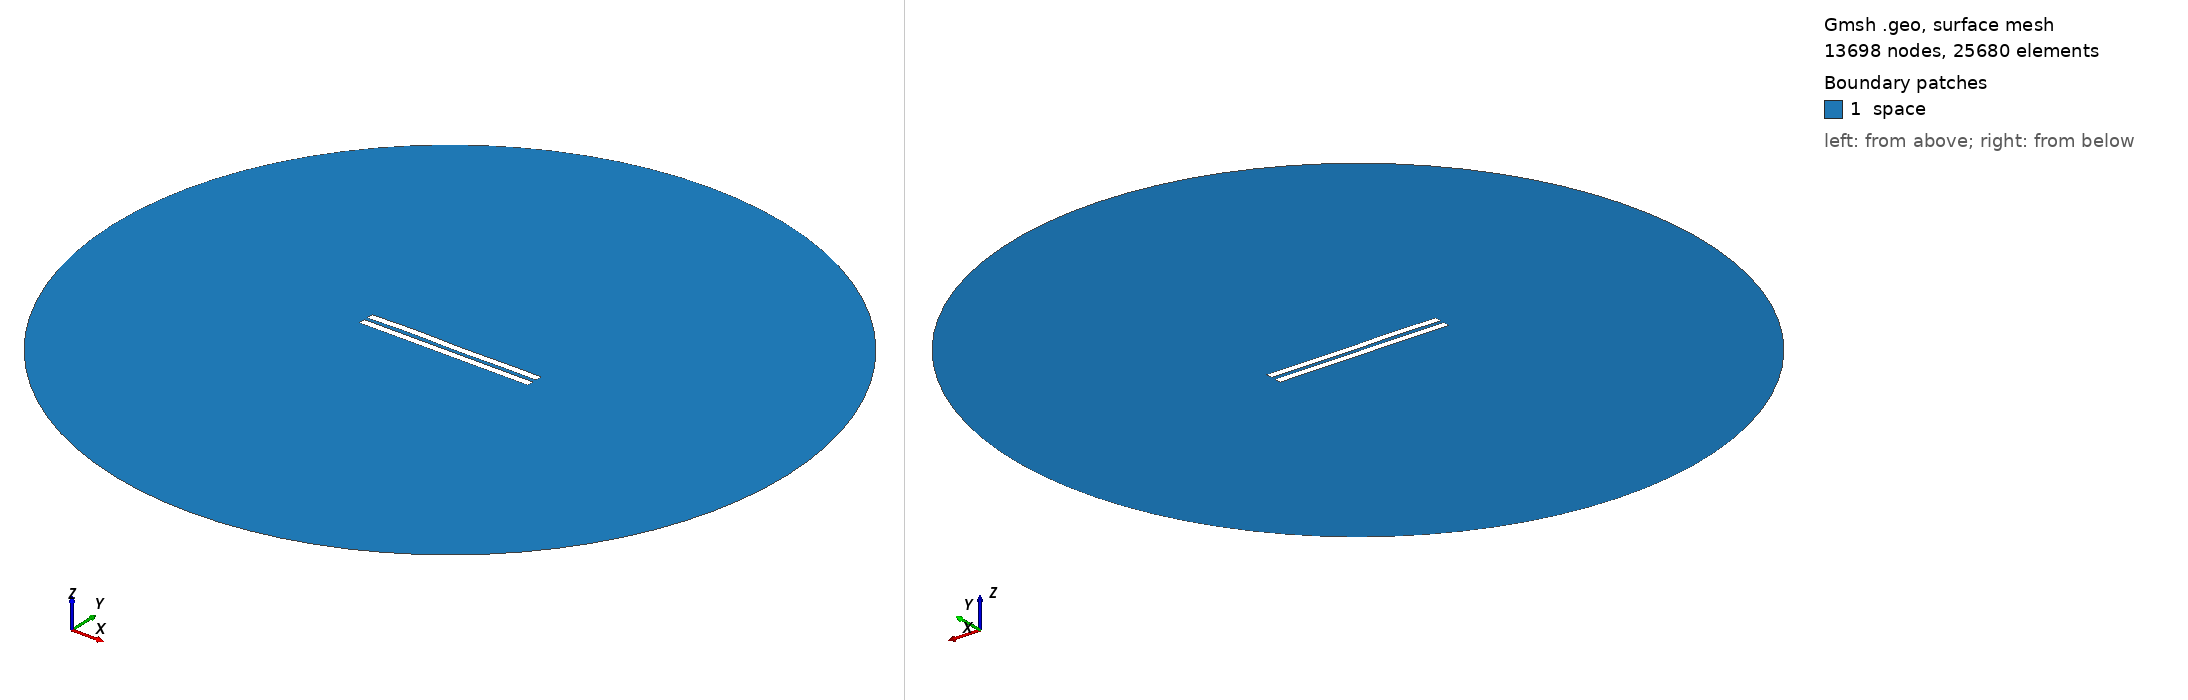

Gmsh geometry script, surface-meshed: 13698 nodes, 25680 surface elements. Boundary patches (legend numbers): 1 space. Left view from above one corner, right view from below the opposite corner. Legend entries are the model's physical surfaces. The drawing asked Gmsh for element sizes between 1% and 20% of the model's largest extent; the script's own settings can give other sizes.

=== 2475.geo (drawn) ===
//---------------------------------------
// Geometry kernel
//---------------------------------------

SetFactory("OpenCASCADE");



//---------------------------------------
// Parameters of the geometry
//---------------------------------------

// Overetch of the upper plate
overetch = 0.0;

// Distance between the plates
distance = 2.25;

// Discretization over the x axis (for the deformation)
nx = 50; 

// Length of the plate
L = 100 - overetch; 

// Number of modes
n = 4; 

// 1st mode coefficient
coeff(1) = 0.15;
beta(1) = 0.596864 * 3.1415926535 / L;

// 2nd mode coefficient
coeff(2) = 0.07499999999999998;
beta(2) = 1.49418 * 3.1415926535 / L;

// 3rd mode coefficient
coeff(3) = 0.15;
beta(3) = 2.50025 * 3.1415926535 / L;

// 4th mode coefficient
coeff(4) = 0.15;
beta(4) = 3.49999 * 3.1415926535 / L;



//---------------------------------------
// Upper plate (deformed rectangle)
//---------------------------------------

// Coordiantes of the upper plate
xmin = -50;
xmax = 50 - overetch;

// Height of the upper plate
yheight = 4 - 2 * overetch;

// Indexes of the points
UpperID[] = {};
LowerID[] = {};
LeftID[] = {};
RightID[] = {};

// Point index
p = 1;

// Horizontal edges
For i In {1:nx}
    x = xmin + (i-1)*(xmax - xmin)/(nx-1);

    y_bottom = distance / 2 + overetch;
    For j In {1:n}
        C = (Cosh(beta(j)*L) + Cos(beta(j)*L)) / (Sinh(beta(j)*L) + Sin(beta(j)*L));
        y_bottom  = y_bottom + coeff(j) * (Cosh(beta(j)*(x+50)) - Cos(beta(j)*(x+50)) - C * (Sinh(beta(j)*(x+50)) - Sin(beta(j)*(x+50))));
    EndFor

    y_top = y_bottom + yheight;

    Point(p) = {x, y_top, 0, 1.0};
    UpperID[i] = p;
    p = p + 1;

    Point(p) = {x, y_bottom, 0, 1.0};
    LowerID[i] = p;
    p = p + 1;
EndFor

// Create point lists
UpperPts[] = {}; LowerPts[] = {};
For i In {1:nx}
  UpperPts[] += {UpperID[i]};
  LowerPts[] += {LowerID[i]};
EndFor

// Build splines
Spline(1) = {UpperPts[]};
Spline(2) = {LowerPts[]};
Line(3) = {LowerPts[nx-1], UpperPts[nx-1]};
Line(4) = {LowerPts[0], UpperPts[0]};

// Build the plane surface
Curve Loop(1) = {2, 3, -1, -4};
Plane Surface(1) = {1};



//---------------------------------------
// Lower plate (rectangle)
//---------------------------------------

// Vertices
Point(1001) = {-50, -1, 0, 1.0};
Point(1002) = { 50, -1, 0, 1.0};
Point(1003) = { 50,  -5, 0, 1.0};
Point(1004) = {-50,  -5, 0, 1.0};

// Edges
Line(5) = {1001, 1002};
Line(6) = {1002, 1003};
Line(7) = {1003, 1004};
Line(8) = {1004, 1001};

// Plane surface
Line Loop(2) = {5, 6, 7, 8};
Plane Surface(2) = {2}; 



//---------------------------------------
// Outer (fictious) boundary
//---------------------------------------

// Points
Point(1005) = {0, 0, 0};       // Center
Point(1006) = {200, 0, 0};     // Start point
Point(1007) = {0, 200, 0};     // 90 degrees
Point(1008) = {-200, 0, 0};    // 180 degrees
Point(1009) = {0, -200, 0};    // 270 degrees

// Circle arcs (each needs start, center, end)
Circle(9) = {1006, 1005, 1007};
Circle(10) = {1007, 1005, 1008};
Circle(11) = {1008, 1005, 1009};
Circle(12) = {1009, 1005, 1006};

// Plane surface for the entire domain
Curve Loop(3) = {9, 10, 11, 12};
Surface(3) = {3};

// Subtract the plates from the whole domain to obtain the actual domain where we want to solve the equations
BooleanDifference{ Surface{3}; Delete; }{ Surface{1}; Surface{2}; Delete; }




//---------------------------------------
// Transfinite Lines/Curves
//---------------------------------------

// Set the number of points on the boundaries
r = 7;

// Plates
Transfinite Curve {1, 2} = 50*r Using Progression 1;
Transfinite Curve {3, 4} = 2*r Using Progression 1;
Transfinite Line {5, 7} = 50*r Using Progression 1;
Transfinite Line {6, 8} = 2*r Using Progression 1;

// Outer boundary
Transfinite Line {9, 10, 11, 12} = 20 Using Progression 1;



//---------------------------------------
// Physical groups
//---------------------------------------                

// Physical curves (boundaries)
Physical Line("force_segment", 10) = {2};
Physical Line("upper_plate", 11) = {1, 3, 4};
Physical Line("lower_plate", 12) = {5, 6, 7, 8};
Physical Line("boundary", 20) = {9, 10, 11, 12};

// Physical Surfaces
Physical Surface("space", 30) = {3};



//---------------------------------------
// 6. Generate the Mesh
//---------------------------------------

// 2D mesh generation
Mesh 2;
